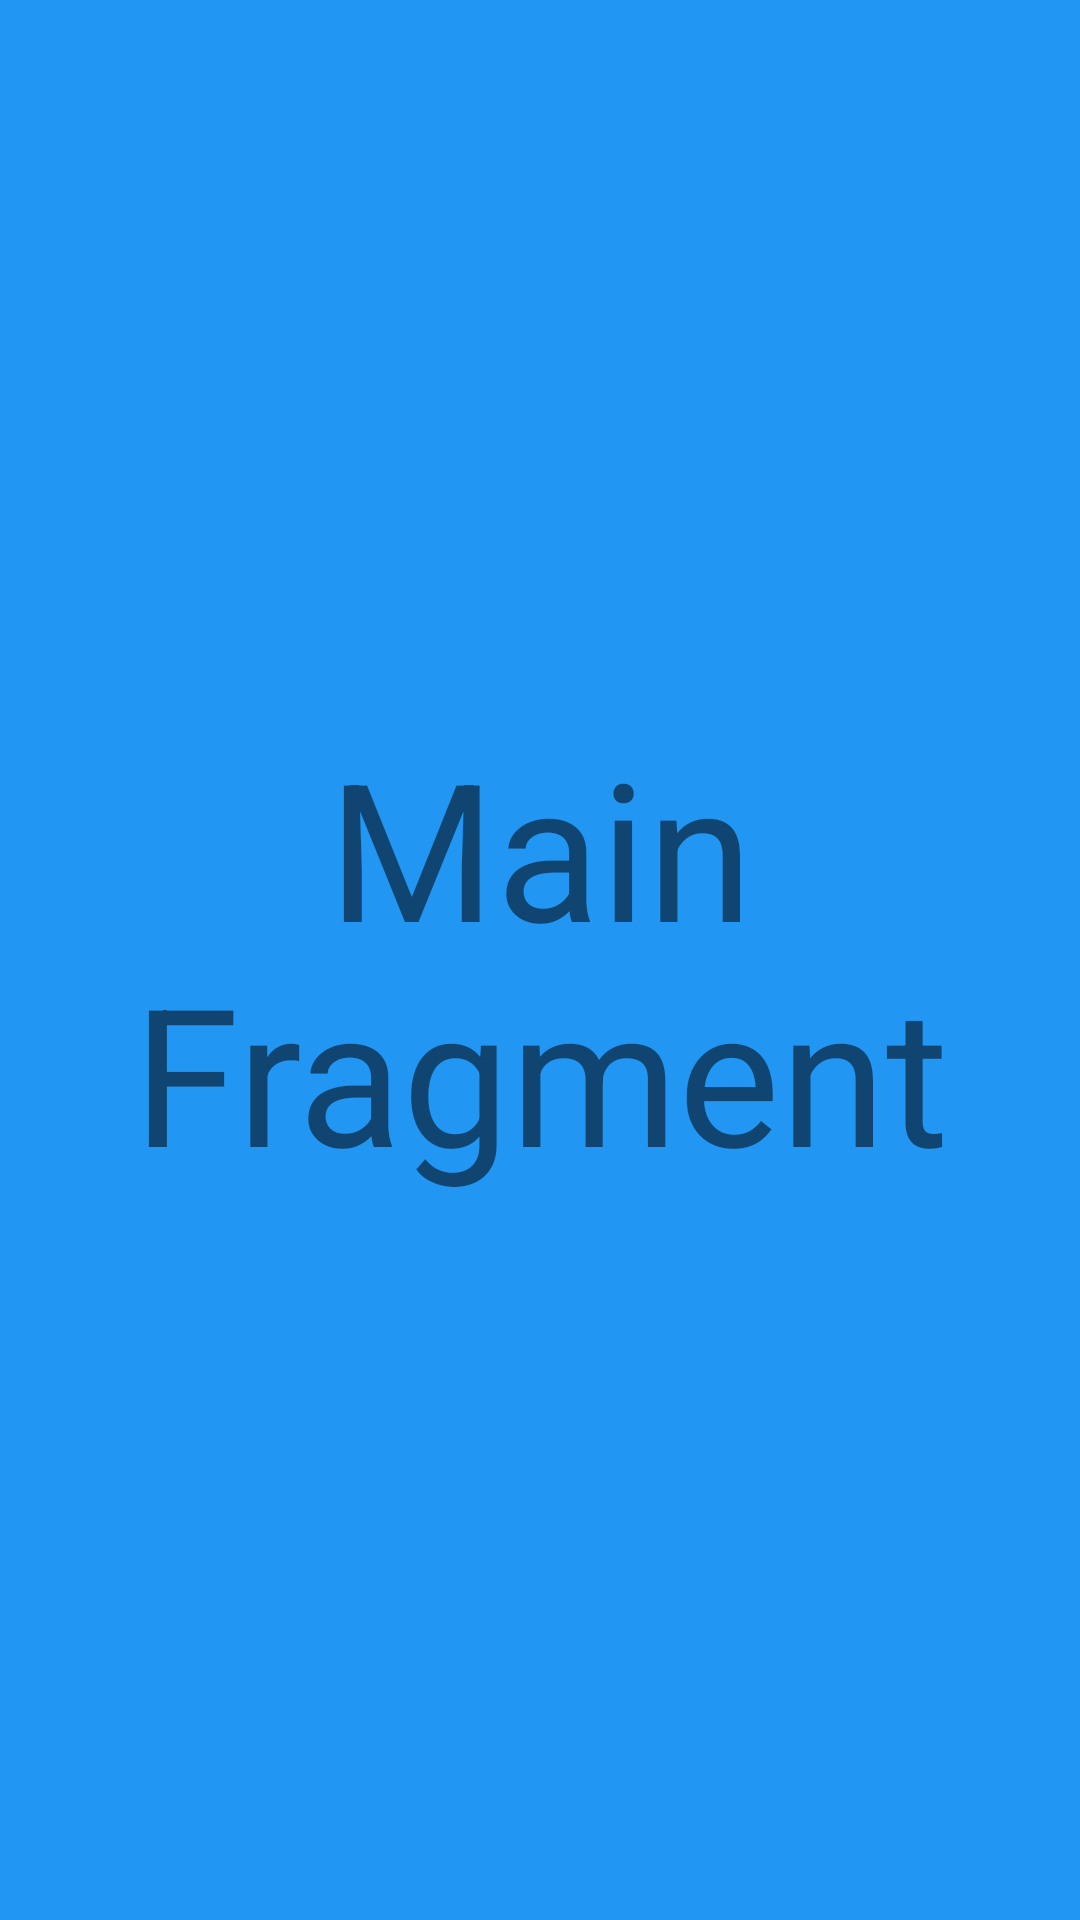

Layout XML and referenced resources for this Android screen:
<!-- AndroidManifest.xml: application theme AppTheme -->
<!-- res/layout/fragment_main.xml -->
<?xml version="1.0" encoding="utf-8"?>

<LinearLayout xmlns:android="http://schemas.android.com/apk/res/android"
    android:orientation="vertical" android:layout_width="match_parent"
    android:layout_height="match_parent"
    android:background="#2196F3">

    <TextView
        android:layout_width="match_parent"
        android:layout_height="match_parent"
        android:gravity="center"
        android:text="Main Fragment"
        android:textSize="64sp"/>

</LinearLayout>
<!-- resources referenced by this layout -->
<resources>
  <style name="AppTheme" parent="Theme.AppCompat.Light.NoActionBar.FullScreen">
          
          <item name="colorPrimary">@color/colorPrimary</item>
          <item name="colorPrimaryDark">@color/colorPrimaryDark</item>
          <item name="colorAccent">@color/colorAccent</item>
      </style>
  <style name="Theme.AppCompat.Light.NoActionBar.FullScreen" parent="@style/Theme.AppCompat.Light">
          <item name="windowNoTitle">true</item>
          <item name="windowActionBar">false</item>
          <item name="android:windowFullscreen">true</item>
          <item name="android:windowContentOverlay">@null</item>
      </style>
  <!-- not gathered from this repository: default colours our renderer supplied (Android Studio template values) -->
  <color name="colorPrimary">#FF6200EE</color>
  <color name="colorPrimaryDark">#FF3700B3</color>
  <color name="colorAccent">#FF03DAC5</color>
</resources>
